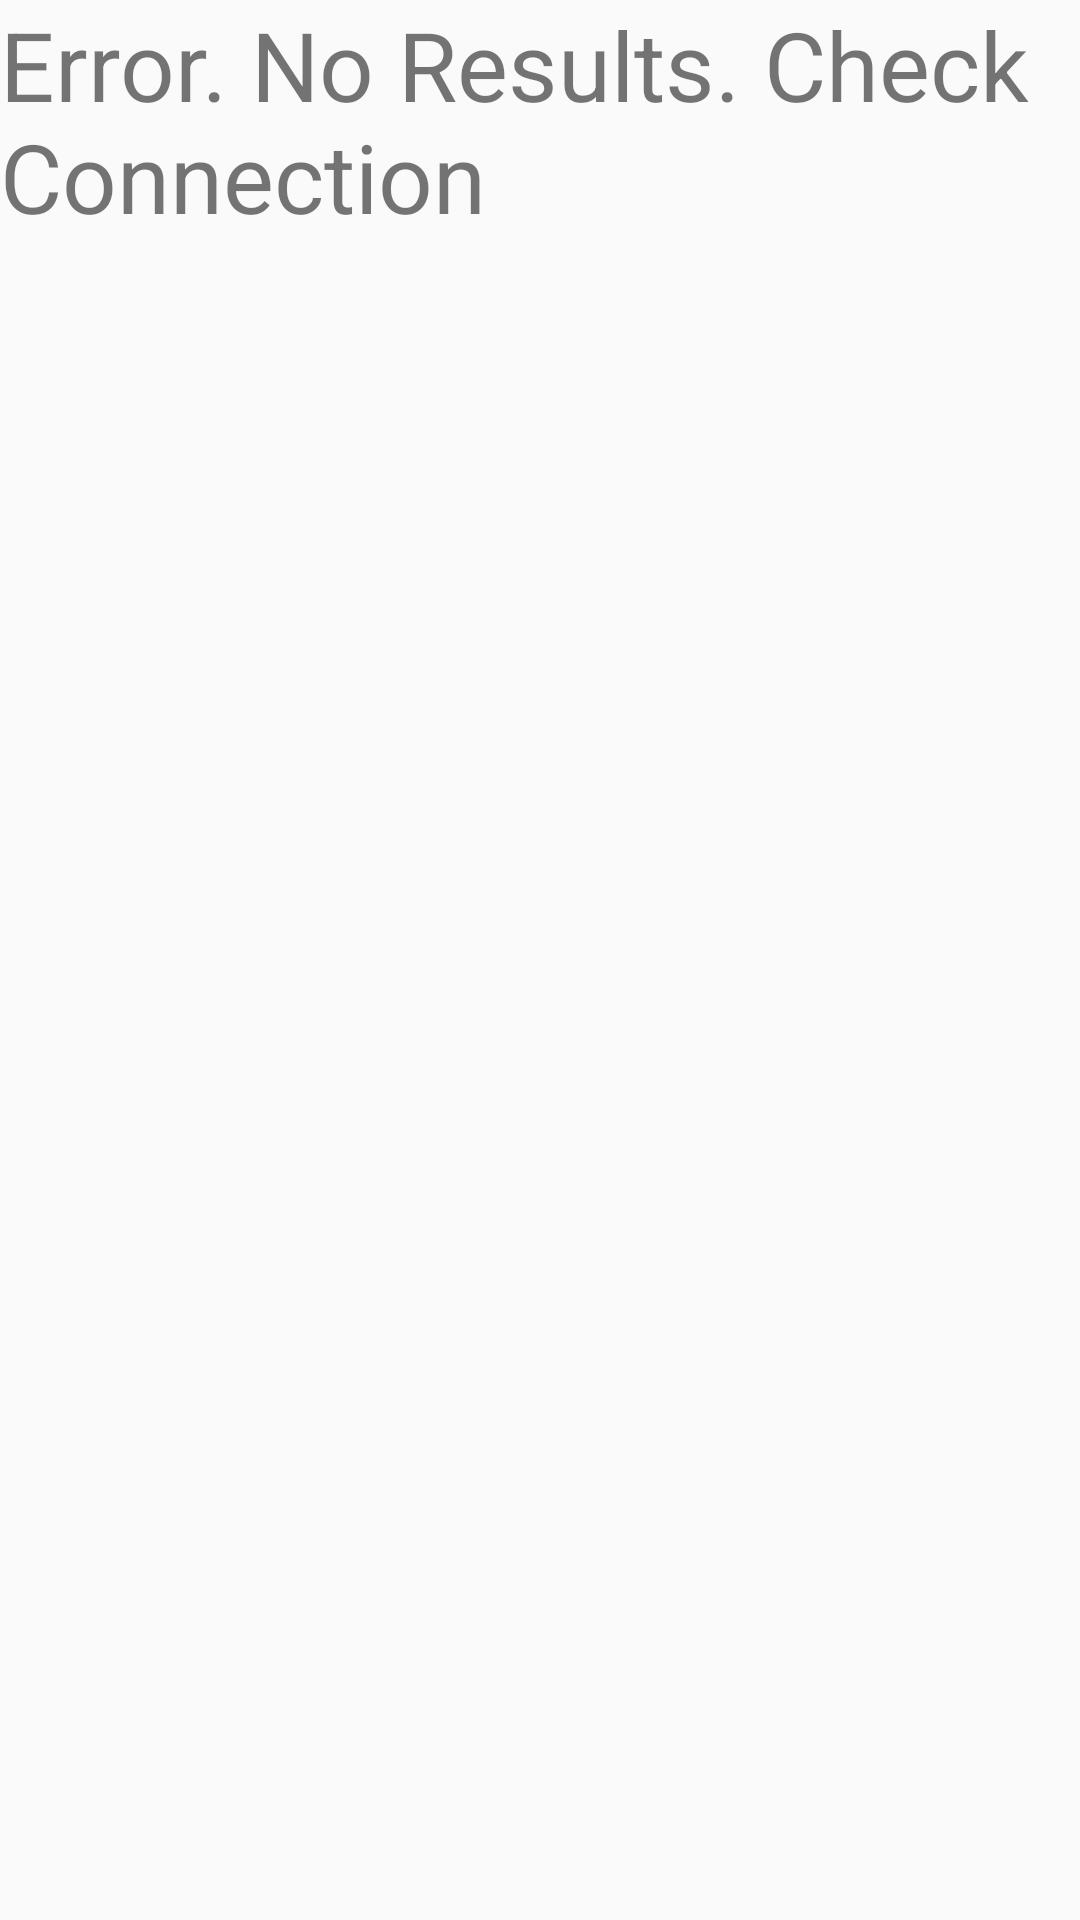

The Android layout XML behind this screen, and the referenced resources:
<!-- AndroidManifest.xml: application theme AppTheme -->
<!-- res/layout/activity_review.xml -->
<?xml version="1.0" encoding="utf-8"?>
<FrameLayout
    xmlns:android="http://schemas.android.com/apk/res/android"
    android:layout_height="match_parent"
    android:layout_width="match_parent">

    <android.support.v7.widget.RecyclerView

        android:layout_width="match_parent"
        android:layout_height="match_parent"
        android:visibility="visible"

        android:id = "@+id/rv_reviews"/>

    <ProgressBar
        android:id="@+id/pb_rev_loading"
        android:layout_height="42dp"
        android:layout_width="42dp"
        android:layout_gravity="center"
        android:visibility="invisible"

        />
    <TextView
        android:layout_width="match_parent"
        android:layout_height="match_parent"
        android:textSize="@dimen/error_message"
        android:text="@string/error_message"
        android:id="@+id/tv_rev_error_message"
        />


</FrameLayout>
<!-- resources referenced by this layout -->
<resources>
  <dimen name="error_message">32dp</dimen>
  <string name="error_message">Error. No Results. Check Connection</string>
  <style name="AppTheme" parent="Theme.AppCompat.Light.DarkActionBar">
          
          <item name="colorPrimary">@color/colorPrimary</item>
          <item name="colorPrimaryDark">@color/colorPrimaryDark</item>
          <item name="colorAccent">@color/colorAccent</item>
          <item name="preferenceTheme">@style/PreferenceThemeOverlay.v14.Material</item>
      </style>
  <color name="colorPrimary">#9db5db</color>
  <color name="colorPrimaryDark">#303F9F</color>
  <color name="colorAccent">#db9dd1</color>
</resources>
